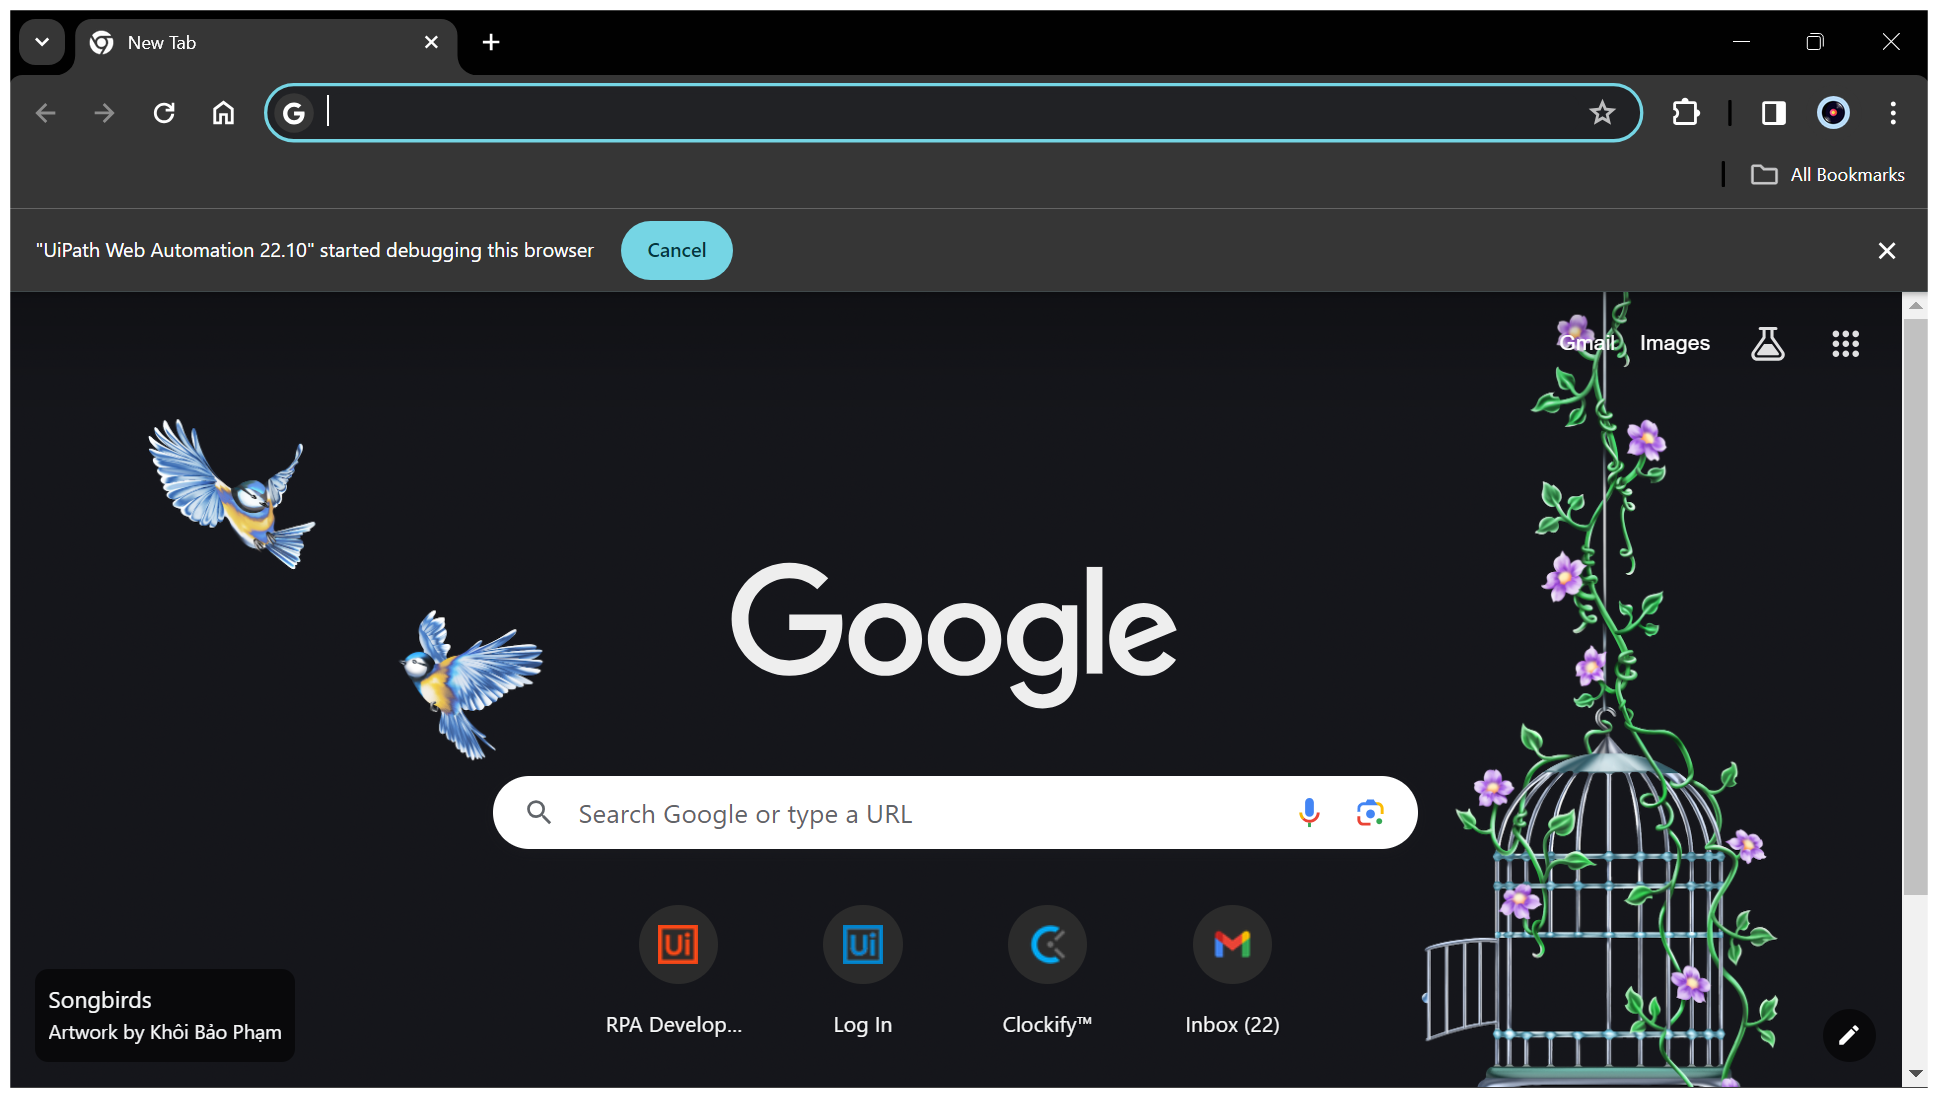
Task: Work Items Section in System 1, filtering the data for items of type WI4, and adding resulting Datatable rows to an Orchestrator Queue.
Workflow: System1_GetVendorTaxId

Step 1: Use Browser Chrome: New Tab in window 'New Tab' (chrome.exe)

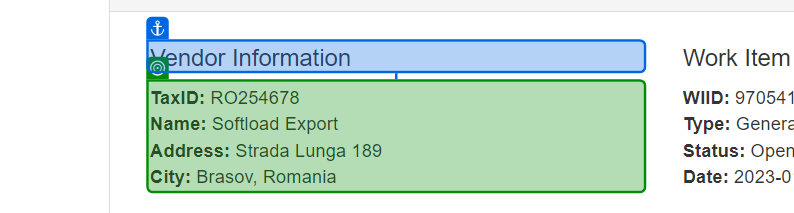
Step 2: get-text